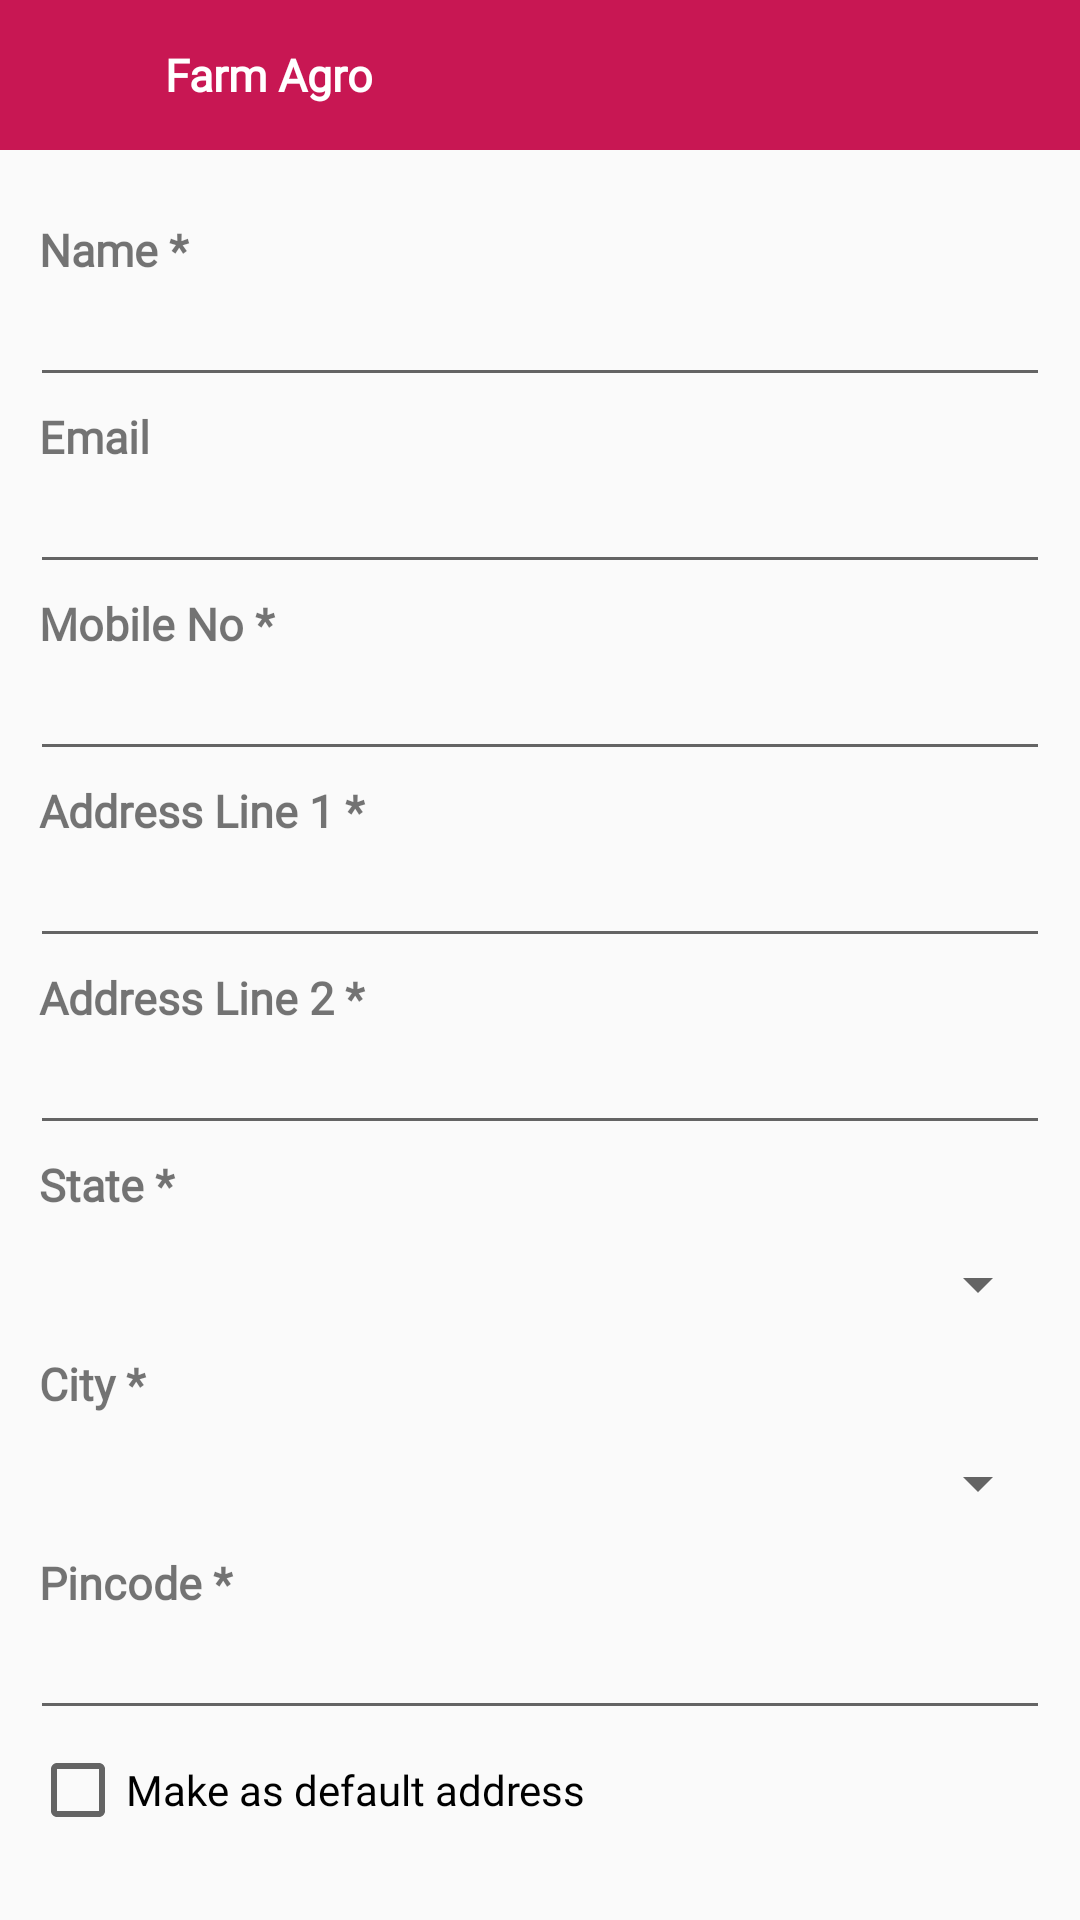

Reconstruct the res/layout file that produces this screen, plus the resources it refers to.
<!-- AndroidManifest.xml: application theme Theme.FarmAgro -->
<!-- res/layout/add_address.xml -->
<?xml version="1.0" encoding="utf-8"?>

<LinearLayout
    xmlns:android="http://schemas.android.com/apk/res/android"
    xmlns:app="http://schemas.android.com/apk/res-auto"
    xmlns:tools="http://schemas.android.com/tools"
    android:id="@+id/drawer_layout"
    android:layout_width="match_parent"
    android:layout_height="match_parent"
    android:orientation="vertical">

    <LinearLayout
        android:layout_width="match_parent"
        android:layout_height="match_parent"
        android:fitsSystemWindows="true"
        tools:context=".Activities.Grocery.AddAddress"
        android:orientation="vertical">

        <include layout="@layout/header2"/>

        <LinearLayout
            android:layout_width="match_parent"
            android:orientation="vertical"
            android:layout_height="match_parent">

            <RelativeLayout
                android:layout_width="match_parent"
                android:layout_height="match_parent">

                <LinearLayout
                    android:layout_marginTop="10dp"
                    android:layout_width="match_parent"
                    android:layout_height="match_parent"
                    android:orientation="vertical">

                    <androidx.core.widget.NestedScrollView
                        android:layout_width="match_parent"
                        android:layout_height="match_parent"
                        android:layout_above="@+id/bt_addcart">

                        <LinearLayout
                            android:layout_width="match_parent"
                            android:layout_height="match_parent"
                            android:layout_margin="10dp"
                            android:orientation="vertical">

                            <TextView
                                android:layout_width="match_parent"
                                android:layout_height="wrap_content"
                                android:layout_margin="3dp"
                                android:fontFamily="@font/custom_font"
                                android:text="Name *"
                                android:textSize="15dp"
                                android:textStyle="bold" />

                            <EditText
                                android:id="@+id/txnm"
                                android:textSize="14dp"
                                android:fontFamily="@font/custom_font"
                                android:layout_width="match_parent"
                                android:layout_height="wrap_content" />

                            <TextView
                                android:layout_width="match_parent"
                                android:layout_height="wrap_content"
                                android:layout_margin="3dp"
                                android:fontFamily="@font/custom_font"
                                android:text="Email"
                                android:textSize="15dp"
                                android:textStyle="bold" />

                            <EditText
                                android:textSize="14dp"
                                android:fontFamily="@font/custom_font"
                                android:id="@+id/txmail"
                                android:layout_width="match_parent"
                                android:layout_height="wrap_content" />

                            <TextView
                                android:layout_width="match_parent"
                                android:layout_height="wrap_content"
                                android:layout_margin="3dp"
                                android:fontFamily="@font/custom_font"
                                android:text="Mobile No *"
                                android:textSize="15dp"
                                android:textStyle="bold" />

                            <EditText
                                android:textSize="14dp"
                                android:fontFamily="@font/custom_font"
                                android:id="@+id/txmob"
                                android:maxLength="10"
                                android:inputType="number"
                                android:layout_width="match_parent"
                                android:layout_height="wrap_content" />

                            <TextView
                                android:layout_width="match_parent"
                                android:layout_height="wrap_content"
                                android:layout_margin="3dp"
                                android:fontFamily="@font/custom_font"
                                android:text="Address Line 1 *"
                                android:textSize="15dp"
                                android:textStyle="bold" />

                            <EditText
                                android:textSize="14dp"
                                android:fontFamily="@font/custom_font"
                                android:id="@+id/txadd1"
                                android:layout_width="match_parent"
                                android:layout_height="wrap_content" />

                            <TextView
                                android:layout_width="match_parent"
                                android:layout_height="wrap_content"
                                android:layout_margin="3dp"
                                android:fontFamily="@font/custom_font"
                                android:text="Address Line 2 *"
                                android:textSize="15dp"
                                android:textStyle="bold" />

                            <EditText
                                android:textSize="14dp"
                                android:fontFamily="@font/custom_font"
                                android:id="@+id/txadd2"
                                android:layout_width="match_parent"
                                android:layout_height="wrap_content" />

                            <TextView
                                android:layout_width="match_parent"
                                android:layout_height="wrap_content"
                                android:layout_margin="3dp"
                                android:fontFamily="@font/custom_font"
                                android:text="State *"
                                android:textSize="15dp"
                                android:textStyle="bold" />

                            <LinearLayout
                                android:layout_width="match_parent"
                                android:layout_height="wrap_content"
                                android:background="@drawable/trbox">

                                <Spinner
                                    android:id="@+id/spnrstate"
                                    android:layout_width="match_parent"
                                    android:layout_height="40dp" />
                            </LinearLayout>

                            <TextView
                                android:layout_width="match_parent"
                                android:layout_height="wrap_content"
                                android:layout_margin="3dp"
                                android:fontFamily="@font/custom_font"
                                android:text="City *"
                                android:textSize="15dp"
                                android:textStyle="bold" />

                            <LinearLayout
                                android:layout_width="match_parent"
                                android:layout_height="wrap_content"
                                android:background="@drawable/trbox">

                                <Spinner
                                    android:id="@+id/spnrcity"
                                    android:layout_width="match_parent"
                                    android:layout_height="40dp" />
                            </LinearLayout>


                            <TextView
                                android:layout_width="match_parent"
                                android:layout_height="wrap_content"
                                android:layout_margin="3dp"
                                android:fontFamily="@font/custom_font"
                                android:text="Pincode *"
                                android:textSize="15dp"
                                android:textStyle="bold" />

                            <EditText
                                android:textSize="14dp"
                                android:fontFamily="@font/custom_font"
                                android:id="@+id/txpincode"
                                android:layout_width="match_parent"
                                android:layout_height="wrap_content" />


                            <CheckBox
                                android:id="@+id/chkdefault"
                                android:fontFamily="@font/custom_font"
                                android:layout_width="match_parent"
                                android:layout_height="30dp"
                                android:layout_marginTop="5dp"
                                android:text="Make as default address" />

                            <Button
                                android:id="@+id/btn_save"
                                android:layout_width="120dp"
                                android:layout_height="40dp"
                                android:layout_marginTop="30dp"
                                android:layout_marginBottom="15dp"
                                android:background="@drawable/btn_pink"
                                android:fontFamily="@font/custom_font"
                                android:text="SAVE"
                                android:textColor="@color/white" />

                        </LinearLayout>
                    </androidx.core.widget.NestedScrollView>
                </LinearLayout>
            </RelativeLayout>
        </LinearLayout>

    </LinearLayout>


</LinearLayout>
<!-- res/layout/header2.xml (included above) -->
<?xml version="1.0" encoding="utf-8"?>

<LinearLayout
    xmlns:android="http://schemas.android.com/apk/res/android"
    xmlns:app="http://schemas.android.com/apk/res-auto"
    xmlns:tools="http://schemas.android.com/tools"
    android:layout_width="match_parent"
    android:layout_height="50dp"
    android:background="@color/pink"
    android:orientation="horizontal">


    <ImageView
        android:layout_width="50dp"
        android:layout_height="50dp"
        android:src="@drawable/baseline_arrow_back_24"
        android:padding="10dp"
        android:id="@+id/btback"
        android:tint="@color/white"/>

    <TextView
        android:id="@+id/title"
        android:fontFamily="@font/custom_font"
        android:textAlignment="textStart"
        android:textSize="15dp"
        android:text="Farm Agro"
        android:layout_marginLeft="5dp"
        android:textColor="@color/white"
        android:layout_gravity="center"
        android:textStyle="bold"
        android:layout_width="match_parent"
        android:layout_height="wrap_content"/>


</LinearLayout>
<!-- resources referenced by this layout -->
<resources>
  <color name="pink">#C81753</color>
  <color name="white">#FFFFFFFF</color>
  <!-- drawable btn_pink (drawable) -->
  <?xml version="1.0" encoding="utf-8"?>
  
  <shape xmlns:android="http://schemas.android.com/apk/res/android"
      android:shape="rectangle">
  
      <stroke android:color="@color/pink"
          android:width="1dp"/>
  
      
  
      <gradient android:startColor="@color/pink"
          android:centerColor="@color/pink"
          android:endColor="@color/pink"/>
  
      <corners android:radius="80dp"/>
  
  </shape>
  <style name="Theme.FarmAgro" parent="Theme.AppCompat.Light.NoActionBar">
          <item name="colorPrimary">@color/pink</item>
          <item name="colorAccent">@color/pink</item>
          <item name="colorPrimaryDark">@color/pink</item>
      </style>
</resources>
